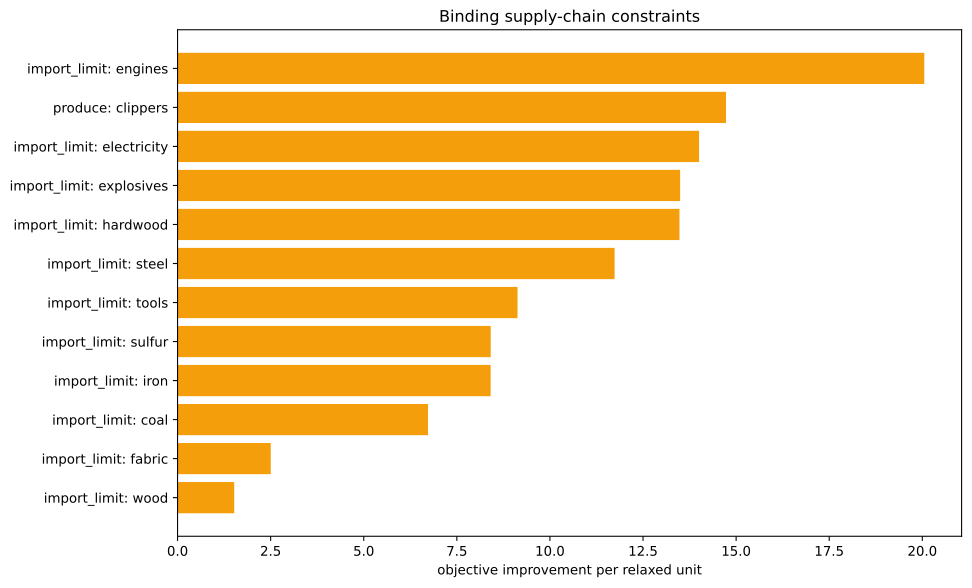

Values plotted in this chart, from the file beside it:
kind, family, label, realized_value, bound, slack, residual, binding, solver_marginal, improvement_per_unit
inequality, import_limit, ammunition, 0.0, 0.0, 0.0, 0.0, True, -0.0, 0.0
inequality, import_limit, small_arms, 0.0, 0.0, 0.0, 0.0, True, -0.0, 0.0
inequality, import_limit, artillery, 0.0, 0.0, 0.0, 0.0, True, -0.0, 0.0
inequality, import_limit, tanks, 0.0, 0.0, 0.0, 0.0, True, -0.0, 0.0
inequality, import_limit, aeroplanes, 0.0, 0.0, 0.0, 0.0, True, -0.0, 0.0
inequality, import_limit, manowars, 0.0, 0.0, 0.0, 0.0, True, -0.0, 0.0
inequality, import_limit, ironclads, 0.0, 0.0, 0.0, 0.0, True, -0.0, 0.0
inequality, import_limit, grain, 0.0, 0.0, 0.0, 0.0, True, -0.0, 0.0
inequality, import_limit, fish, 0.0, 0.0, 0.0, 0.0, True, -0.0, 0.0
inequality, import_limit, fabric, 0.0, 0.0, 0.0, 0.0, True, -2.503, 2.503
inequality, import_limit, wood, 1.1368683772161603e-13, 0.0, -1.1368683772161603e-13, 0.0, True, -1.522, 1.522
inequality, import_limit, groceries, 0.0, 0.0, 0.0, 0.0, True, -0.0, 0.0
inequality, import_limit, clothes, 0.0, 0.0, 0.0, 0.0, True, -0.0, 0.0
inequality, import_limit, furniture, 0.0, 0.0, 0.0, 0.0, True, -0.0, 0.0
inequality, import_limit, paper, 0.0, 0.0, 0.0, 0.0, True, -0.0, 0.0
inequality, import_limit, services, 0.0, 0.0, 0.0, 0.0, True, -0.0, 0.0
inequality, import_limit, transportation, 0.0, 0.0, 0.0, 0.0, True, -0.0, 0.0
inequality, import_limit, electricity, 0.0, 0.0, 0.0, 0.0, True, -14.01, 14.01
inequality, import_limit, clippers, -1667, 0.0, 1667, 0.0, False, -0.0, 0.0
inequality, import_limit, steamers, 0.0, 0.0, 0.0, 0.0, True, -0.0, 0.0
inequality, import_limit, silk, 0.0, 0.0, 0.0, 0.0, True, -0.0, 0.0
inequality, import_limit, dye, 0.0, 0.0, 0.0, 0.0, True, -0.0, 0.0
inequality, import_limit, sulfur, 0.0, 0.0, 0.0, 0.0, True, -8.41, 8.41
inequality, import_limit, coal, 0.0, 0.0, 0.0, 0.0, True, -6.726, 6.726
inequality, import_limit, iron, 2.842170943040401e-14, 0.0, -2.842170943040401e-14, 0.0, True, -8.407, 8.407
inequality, import_limit, lead, 0.0, 0.0, 0.0, 0.0, True, -0.0, 0.0
inequality, import_limit, hardwood, 5.684341886080802e-14, 0.0, -5.684341886080802e-14, 0.0, True, -13.48, 13.48
inequality, import_limit, rubber, 0.0, 0.0, 0.0, 0.0, True, -0.0, 0.0
inequality, import_limit, oil, 0.0, 0.0, 0.0, 0.0, True, -0.0, 0.0
inequality, import_limit, engines, -2.3925306180672123e-14, 0.0, 2.3925306180672123e-14, 0.0, True, -20.05, 20.05
inequality, import_limit, steel, 7.105427357601002e-15, 0.0, -7.105427357601002e-15, 0.0, True, -11.74, 11.74
inequality, import_limit, glass, 0.0, 0.0, 0.0, 0.0, True, -0.0, 0.0
inequality, import_limit, fertilizer, -8.229, 0.0, 8.229, 0.0, False, -0.0, 0.0
inequality, import_limit, tools, 7.105427357601002e-14, 0.0, -7.105427357601002e-14, 0.0, True, -9.13, 9.13
inequality, import_limit, explosives, -3.552713678800501e-15, 0.0, 3.552713678800501e-15, 0.0, True, -13.5, 13.5
inequality, import_limit, porcelain, 0.0, 0.0, 0.0, 0.0, True, -0.0, 0.0
inequality, import_limit, meat, 0.0, 0.0, 0.0, 0.0, True, -0.0, 0.0
inequality, import_limit, fruit, 0.0, 0.0, 0.0, 0.0, True, -0.0, 0.0
inequality, import_limit, liquor, 0.0, 0.0, 0.0, 0.0, True, -0.0, 0.0
inequality, import_limit, wine, 0.0, 0.0, 0.0, 0.0, True, -0.0, 0.0
inequality, import_limit, tea, 0.0, 0.0, 0.0, 0.0, True, -0.0, 0.0
inequality, import_limit, coffee, 0.0, 0.0, 0.0, 0.0, True, -0.0, 0.0
inequality, import_limit, sugar, 0.0, 0.0, 0.0, 0.0, True, -0.0, 0.0
inequality, import_limit, tobacco, 0.0, 0.0, 0.0, 0.0, True, -0.0, 0.0
inequality, import_limit, opium, 0.0, 0.0, 0.0, 0.0, True, -0.0, 0.0
inequality, import_limit, automobiles, 0.0, 0.0, 0.0, 0.0, True, -0.0, 0.0
inequality, import_limit, telephones, 0.0, 0.0, 0.0, 0.0, True, -0.0, 0.0
inequality, import_limit, radios, 0.0, 0.0, 0.0, 0.0, True, -0.0, 0.0
inequality, import_limit, luxury_clothes, 0.0, 0.0, 0.0, 0.0, True, -0.0, 0.0
inequality, import_limit, luxury_furniture, 0.0, 0.0, 0.0, 0.0, True, -0.0, 0.0
inequality, import_limit, gold, 0.0, 0.0, 0.0, 0.0, True, -0.0, 0.0
inequality, import_limit, fine_art, 0.0, 0.0, 0.0, 0.0, True, -0.0, 0.0
inequality, produce, clippers, -1667, -1667, 0.0, 0.0, True, -14.73, 14.73
equality, era_cap, era_cap, 0.0, 0.0, , 0.0, True, -1369, 
equality, banned_building_groups, bg_gold_fields, 0.0, 0.0, , 0.0, True, -0.0, 
equality, banned_building_groups, bg_army, 0.0, 0.0, , 0.0, True, -0.0, 
equality, banned_building_groups, bg_conscription, 0.0, 0.0, , 0.0, True, -0.0, 
equality, banned_building_groups, bg_naval_fortification, 0.0, 0.0, , 0.0, True, -0.0, 
equality, banned_building_groups, bg_naval_administration, 0.0, 0.0, , 0.0, True, -0.0, 
equality, banned_building_groups, bg_naval_logistics_center, 0.0, 0.0, , 0.0, True, -0.0, 
... 15 more rows
